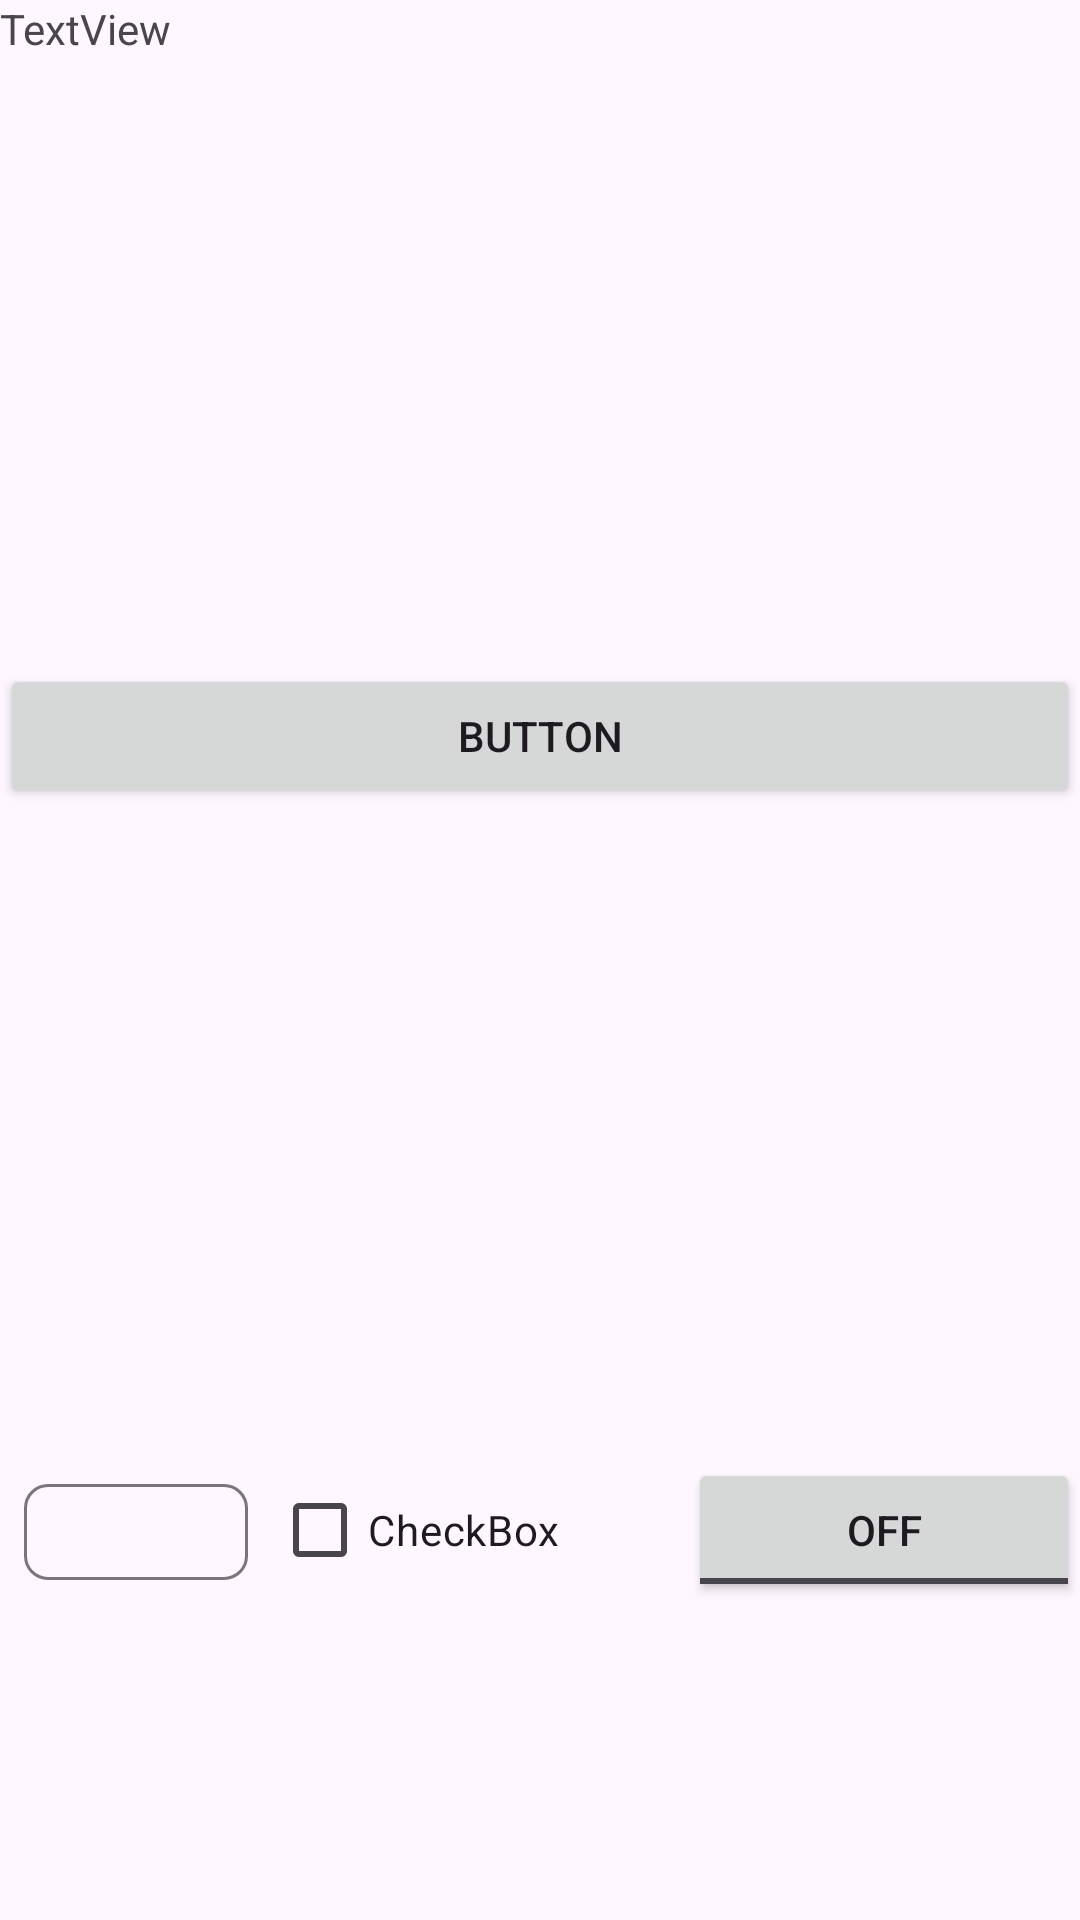

The Android layout XML behind this screen, and the referenced resources:
<!-- AndroidManifest.xml: application theme Theme.AD_Lifecycle -->
<!-- res/layout/content_relative.xml -->
<?xml version="1.0" encoding="utf-8"?>
<RelativeLayout xmlns:android="http://schemas.android.com/apk/res/android"
    xmlns:app="http://schemas.android.com/apk/res-auto"
    xmlns:tools="http://schemas.android.com/tools"
    android:layout_width="match_parent"
    android:layout_height="match_parent"
    app:layout_behavior="@string/appbar_scrolling_view_behavior" >

    <ImageView
        android:id="@+id/imageView"
        android:layout_width="222dp"
        android:layout_height="214dp"
        android:layout_marginStart="40dp"
        android:layout_toEndOf="@+id/textView"
        tools:srcCompat="@tools:sample/backgrounds/scenic" />

    <TextView
        android:id="@+id/textView"
        android:layout_width="wrap_content"
        android:layout_height="wrap_content"
        android:text="TextView" />

    <LinearLayout
        android:id="@+id/linearLayout"
        android:layout_width="match_parent"
        android:layout_height="168dp"
        android:layout_below="@+id/imageView"
        android:layout_marginTop="272dp"
        android:orientation="horizontal">

        <com.google.android.material.chip.Chip
            android:id="@+id/chip"
            android:layout_width="wrap_content"
            android:layout_height="wrap_content"
            android:layout_weight="1" />

        <CheckBox
            android:id="@+id/checkBox"
            android:layout_width="wrap_content"
            android:layout_height="wrap_content"
            android:layout_weight="1"
            android:text="CheckBox" />

        <ToggleButton
            android:id="@+id/toggleButton"
            android:layout_width="wrap_content"
            android:layout_height="wrap_content"
            android:layout_weight="1"
            android:text="ToggleButton" />
    </LinearLayout>

    <LinearLayout
        android:layout_width="match_parent"
        android:layout_height="250dp"
        android:layout_below="@+id/linearLayout"
        android:layout_marginTop="-419dp"
        android:orientation="vertical">

        <Button
            android:id="@+id/button4"
            android:layout_width="match_parent"
            android:layout_height="wrap_content"
            android:text="Button" />
    </LinearLayout>
</RelativeLayout>
<!-- resources referenced by this layout -->
<resources>
  <style name="Theme.AD_Lifecycle" parent="Base.Theme.AD_Lifecycle" />
  <style name="Base.Theme.AD_Lifecycle" parent="Theme.Material3.DayNight.NoActionBar">
          
          
      </style>
</resources>
